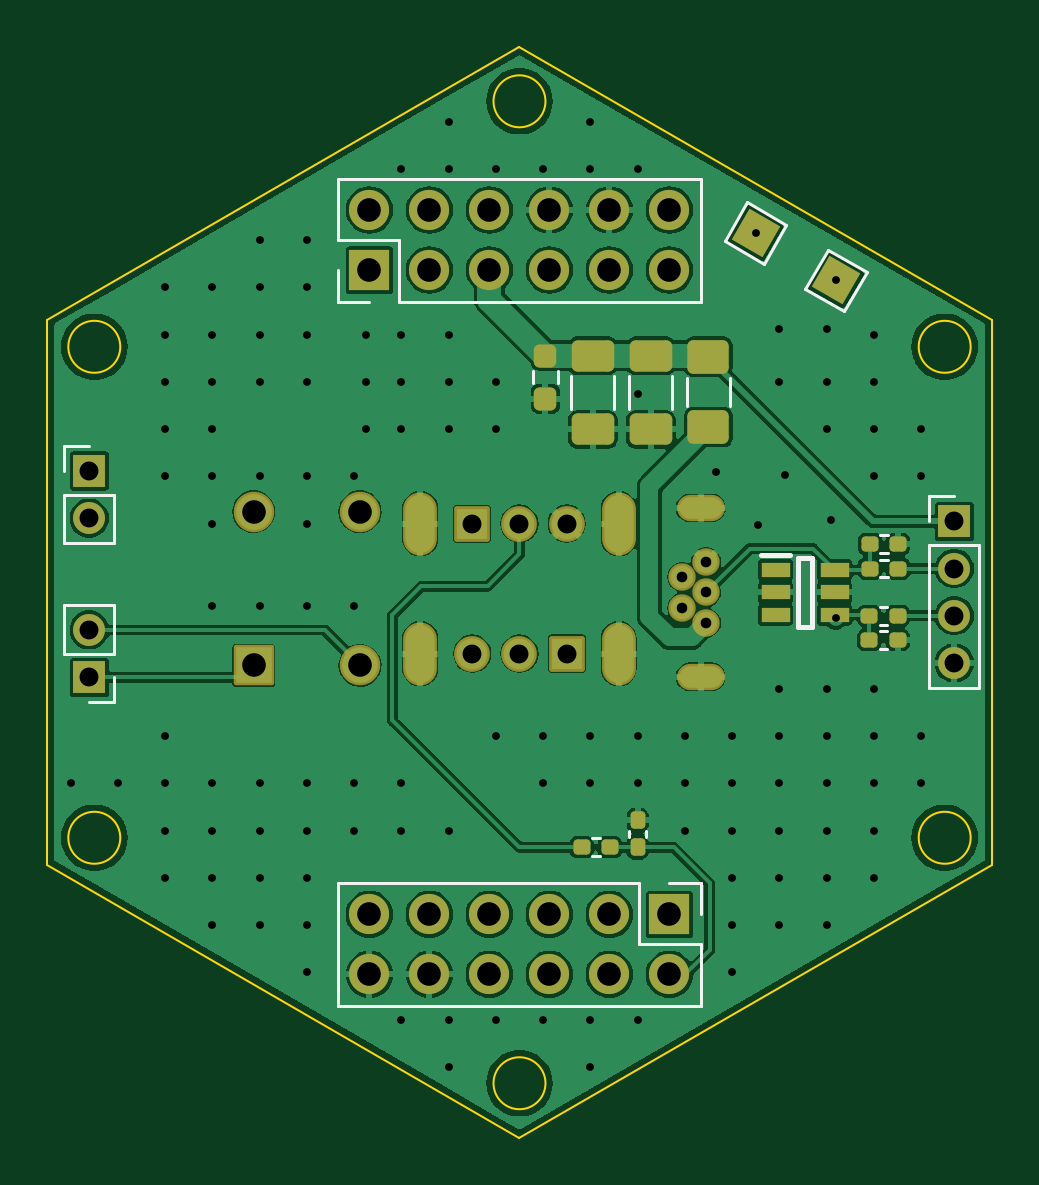
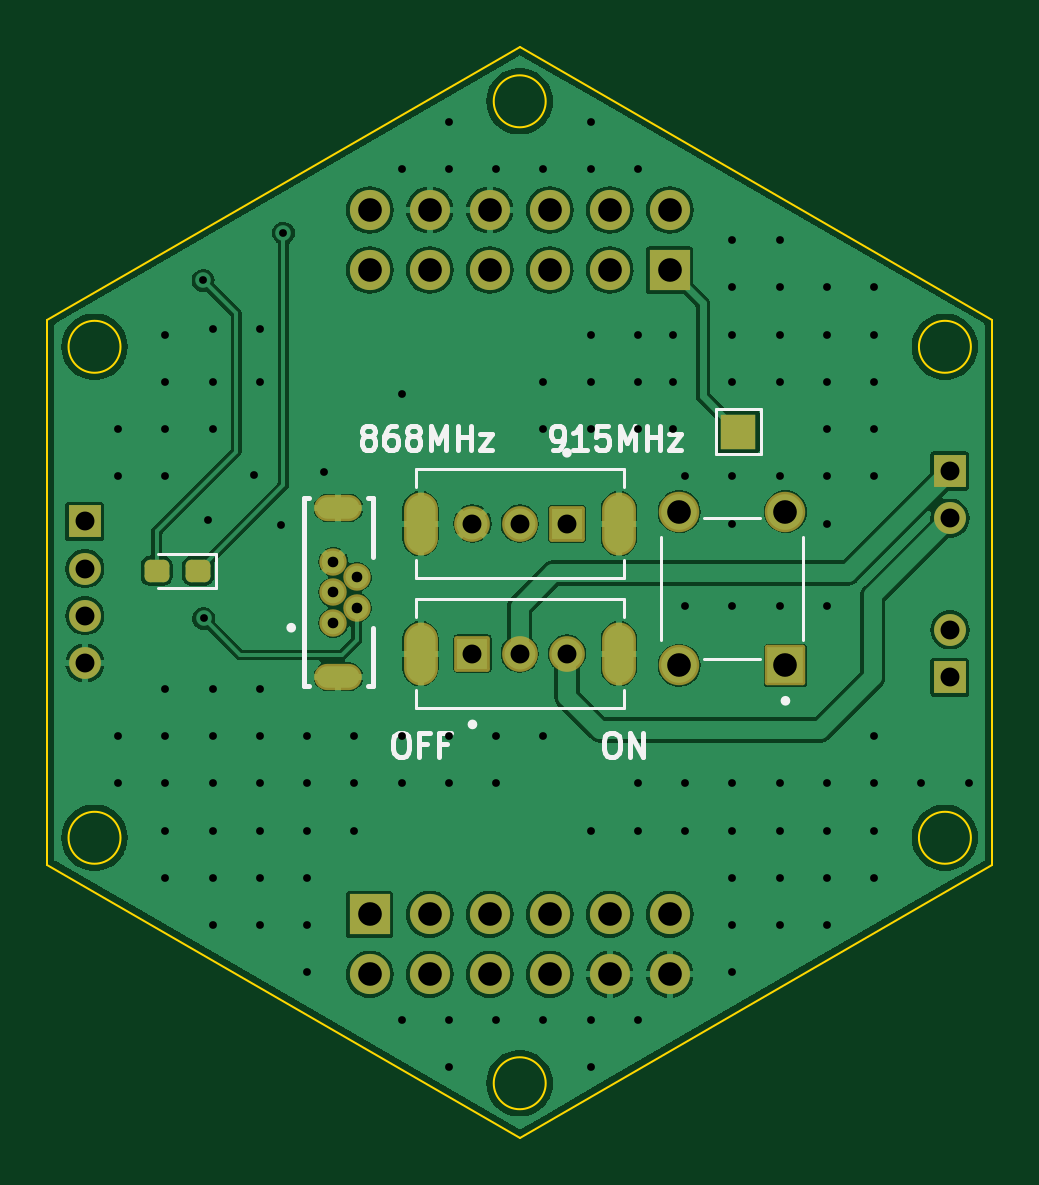
Circuit board: 11 layer files. Board 40.0 x 46.2 mm.
- bottom_copper: CTRL-B_Cu.gbr (106052 bytes)
- bottom_mask: CTRL-B_Mask.gbr (3542 bytes)
- paste: CTRL-B_Paste.gbr (1208 bytes)
- bottom_silk: CTRL-B_Silkscreen.gbr (12262 bytes)
- outline: CTRL-Edge_Cuts.gbr (1305 bytes)
- top_copper: CTRL-F_Cu.gbr (133351 bytes)
- top_mask: CTRL-F_Mask.gbr (5262 bytes)
- paste: CTRL-F_Paste.gbr (2649 bytes)
- top_silk: CTRL-F_Silkscreen.gbr (4284 bytes)
- drill: CTRL-NPTH.drl (281 bytes)
- drill: CTRL-PTH.drl (3952 bytes)

=== bottom_copper: CTRL-B_Cu.gbr (106052 bytes, source omitted) ===
=== bottom_mask: CTRL-B_Mask.gbr (3542 bytes, source withheld) ===
=== paste: CTRL-B_Paste.gbr (1208 bytes, source withheld) ===
=== bottom_silk: CTRL-B_Silkscreen.gbr (12262 bytes, source omitted) ===
=== outline: CTRL-Edge_Cuts.gbr ===
%TF.GenerationSoftware,KiCad,Pcbnew,7.0.5*%
%TF.CreationDate,2024-01-17T11:15:45-05:00*%
%TF.ProjectId,CTRL,4354524c-2e6b-4696-9361-645f70636258,rev?*%
%TF.SameCoordinates,Original*%
%TF.FileFunction,Profile,NP*%
%FSLAX46Y46*%
G04 Gerber Fmt 4.6, Leading zero omitted, Abs format (unit mm)*
G04 Created by KiCad (PCBNEW 7.0.5) date 2024-01-17 11:15:45*
%MOMM*%
%LPD*%
G01*
G04 APERTURE LIST*
%TA.AperFunction,Profile*%
%ADD10C,0.100000*%
%TD*%
G04 APERTURE END LIST*
D10*
X130160000Y-88557605D02*
X130160000Y-111651615D01*
X169260000Y-110496915D02*
G75*
G03*
X169260000Y-110496915I-1100000J0D01*
G01*
X130160000Y-111651615D02*
X150160000Y-123198621D01*
X169260000Y-89712305D02*
G75*
G03*
X169260000Y-89712305I-1100000J0D01*
G01*
X133260000Y-89712305D02*
G75*
G03*
X133260000Y-89712305I-1100000J0D01*
G01*
X150160000Y-77010599D02*
X130160000Y-88557605D01*
X170160000Y-88557605D02*
X150160000Y-77010599D01*
X151260000Y-79320000D02*
G75*
G03*
X151260000Y-79320000I-1100000J0D01*
G01*
X151260000Y-120889220D02*
G75*
G03*
X151260000Y-120889220I-1100000J0D01*
G01*
X170160000Y-111651615D02*
X170160000Y-88557605D01*
X150160000Y-123198621D02*
X170160000Y-111651615D01*
X133260000Y-110496915D02*
G75*
G03*
X133260000Y-110496915I-1100000J0D01*
G01*
M02*

=== top_copper: CTRL-F_Cu.gbr (133351 bytes, source omitted) ===
=== top_mask: CTRL-F_Mask.gbr (5262 bytes, source withheld) ===
=== paste: CTRL-F_Paste.gbr (2649 bytes, source withheld) ===
=== top_silk: CTRL-F_Silkscreen.gbr ===
%TF.GenerationSoftware,KiCad,Pcbnew,7.0.5*%
%TF.CreationDate,2024-01-17T11:15:44-05:00*%
%TF.ProjectId,CTRL,4354524c-2e6b-4696-9361-645f70636258,rev?*%
%TF.SameCoordinates,Original*%
%TF.FileFunction,Legend,Top*%
%TF.FilePolarity,Positive*%
%FSLAX46Y46*%
G04 Gerber Fmt 4.6, Leading zero omitted, Abs format (unit mm)*
G04 Created by KiCad (PCBNEW 7.0.5) date 2024-01-17 11:15:44*
%MOMM*%
%LPD*%
G01*
G04 APERTURE LIST*
%ADD10C,0.120000*%
%ADD11C,0.200000*%
G04 APERTURE END LIST*
D10*
%TO.C,TP3*%
X163907724Y-88196345D02*
X162262276Y-87246345D01*
X164857724Y-86550897D02*
X163907724Y-88196345D01*
X163212276Y-85600897D02*
X164857724Y-86550897D01*
X162262276Y-87246345D02*
X163212276Y-85600897D01*
%TO.C,TP2*%
X160507724Y-86196345D02*
X158862276Y-85246345D01*
X161457724Y-84550897D02*
X160507724Y-86196345D01*
X159812276Y-83600897D02*
X161457724Y-84550897D01*
X158862276Y-85246345D02*
X159812276Y-83600897D01*
%TO.C,R4*%
X150737500Y-91253345D02*
X150737500Y-90743897D01*
X151782500Y-91253345D02*
X151782500Y-90743897D01*
%TO.C,F1*%
X159070000Y-91016557D02*
X159070000Y-92220685D01*
X157250000Y-91016557D02*
X157250000Y-92220685D01*
%TO.C,R15*%
X165760121Y-98428621D02*
X165424879Y-98428621D01*
X165760121Y-97668621D02*
X165424879Y-97668621D01*
%TO.C,J1*%
X142480000Y-87795599D02*
X142480000Y-86465599D01*
X143810000Y-87795599D02*
X142480000Y-87795599D01*
X145080000Y-87795599D02*
X157840000Y-87795599D01*
X145080000Y-87795599D02*
X145080000Y-85195599D01*
X157840000Y-87795599D02*
X157840000Y-82595599D01*
X142480000Y-85195599D02*
X142480000Y-82595599D01*
X145080000Y-85195599D02*
X142480000Y-85195599D01*
X142480000Y-82595599D02*
X157840000Y-82595599D01*
%TO.C,R14*%
X165737621Y-102498621D02*
X165402379Y-102498621D01*
X165737621Y-101738621D02*
X165402379Y-101738621D01*
%TO.C,R2*%
X165402379Y-100718621D02*
X165737621Y-100718621D01*
X165402379Y-101478621D02*
X165737621Y-101478621D01*
%TO.C,J2*%
X157840000Y-112413621D02*
X157840000Y-113743621D01*
X156510000Y-112413621D02*
X157840000Y-112413621D01*
X155240000Y-112413621D02*
X142480000Y-112413621D01*
X155240000Y-112413621D02*
X155240000Y-115013621D01*
X142480000Y-112413621D02*
X142480000Y-117613621D01*
X157840000Y-115013621D02*
X157840000Y-117613621D01*
X155240000Y-115013621D02*
X157840000Y-115013621D01*
X157840000Y-117613621D02*
X142480000Y-117613621D01*
%TO.C,C3*%
X154170000Y-90937369D02*
X154170000Y-92359873D01*
X152350000Y-90937369D02*
X152350000Y-92359873D01*
%TO.C,J4*%
X133010000Y-104758621D02*
X131950000Y-104758621D01*
X133010000Y-103698621D02*
X133010000Y-104758621D01*
X133010000Y-102698621D02*
X133010000Y-100638621D01*
X133010000Y-102698621D02*
X130890000Y-102698621D01*
X133010000Y-100638621D02*
X130890000Y-100638621D01*
X130890000Y-102698621D02*
X130890000Y-100638621D01*
%TO.C,C4*%
X154800000Y-110446956D02*
X154800000Y-110215286D01*
X155520000Y-110446956D02*
X155520000Y-110215286D01*
%TO.C,R3*%
X153552621Y-111278621D02*
X153217379Y-111278621D01*
X153552621Y-110518621D02*
X153217379Y-110518621D01*
%TO.C,R1*%
X165424879Y-98718621D02*
X165760121Y-98718621D01*
X165424879Y-99478621D02*
X165760121Y-99478621D01*
%TO.C,J6*%
X167510000Y-96038621D02*
X168570000Y-96038621D01*
X167510000Y-97098621D02*
X167510000Y-96038621D01*
X167510000Y-98098621D02*
X167510000Y-104158621D01*
X167510000Y-98098621D02*
X169630000Y-98098621D01*
X167510000Y-104158621D02*
X169630000Y-104158621D01*
X169630000Y-98098621D02*
X169630000Y-104158621D01*
D11*
%TO.C,U4*%
X160400000Y-98508621D02*
X161600000Y-98508621D01*
X161950000Y-98658621D02*
X162550000Y-98658621D01*
X161950000Y-101558621D02*
X161950000Y-98658621D01*
X162550000Y-98658621D02*
X162550000Y-101558621D01*
X162550000Y-101558621D02*
X161950000Y-101558621D01*
D10*
%TO.C,C2*%
X156635000Y-90937369D02*
X156635000Y-92359873D01*
X154815000Y-90937369D02*
X154815000Y-92359873D01*
%TO.C,J5*%
X130890000Y-93908621D02*
X131950000Y-93908621D01*
X130890000Y-94968621D02*
X130890000Y-93908621D01*
X130890000Y-95968621D02*
X130890000Y-98028621D01*
X130890000Y-95968621D02*
X133010000Y-95968621D01*
X130890000Y-98028621D02*
X133010000Y-98028621D01*
X133010000Y-95968621D02*
X133010000Y-98028621D01*
%TD*%
M02*

=== drill: CTRL-NPTH.drl ===
M48
; DRILL file {KiCad 7.0.5} date Wed Jan 17 11:15:46 2024
; FORMAT={-:-/ absolute / inch / decimal}
; #@! TF.CreationDate,2024-01-17T11:15:46-05:00
; #@! TF.GenerationSoftware,Kicad,Pcbnew,7.0.5
; #@! TF.FileFunction,NonPlated,1,2,NPTH
FMAT,2
INCH
%
G90
G05
T0
M30

=== drill: CTRL-PTH.drl ===
M48
; DRILL file {KiCad 7.0.5} date Wed Jan 17 11:15:46 2024
; FORMAT={-:-/ absolute / inch / decimal}
; #@! TF.CreationDate,2024-01-17T11:15:46-05:00
; #@! TF.GenerationSoftware,Kicad,Pcbnew,7.0.5
; #@! TF.FileFunction,Plated,1,2,PTH
FMAT,2
INCH
; #@! TA.AperFunction,Plated,PTH,ViaDrill
T1C0.0130
; #@! TA.AperFunction,Plated,PTH,ComponentDrill
T2C0.0157
; #@! TA.AperFunction,Plated,PTH,ComponentDrill
T3C0.0177
; #@! TA.AperFunction,Plated,PTH,ComponentDrill
T4C0.0276
; #@! TA.AperFunction,Plated,PTH,ComponentDrill
T5C0.0315
; #@! TA.AperFunction,Plated,PTH,ComponentDrill
T6C0.0394
%
G90
G05
T1
X5.1638Y-4.2598
X5.2425Y-4.2598
X5.3213Y-3.433
X5.3213Y-3.5118
X5.3213Y-3.5905
X5.3213Y-3.6692
X5.3213Y-3.748
X5.3213Y-4.181
X5.3213Y-4.2598
X5.3213Y-4.3385
X5.3213Y-4.4173
X5.4Y-3.433
X5.4Y-3.5118
X5.4Y-3.5905
X5.4Y-3.6692
X5.4Y-3.748
X5.4Y-3.8267
X5.4Y-3.9645
X5.4Y-4.2598
X5.4Y-4.3385
X5.4Y-4.4173
X5.4Y-4.496
X5.4787Y-3.3543
X5.4787Y-3.433
X5.4787Y-3.5118
X5.4787Y-3.5905
X5.4787Y-3.748
X5.4787Y-3.9645
X5.4787Y-4.2598
X5.4787Y-4.3385
X5.4787Y-4.4173
X5.4787Y-4.496
X5.5575Y-3.3543
X5.5575Y-3.433
X5.5575Y-3.5118
X5.5575Y-3.5905
X5.5575Y-3.748
X5.5575Y-3.8267
X5.5575Y-3.9645
X5.5575Y-4.2598
X5.5575Y-4.3385
X5.5575Y-4.4173
X5.5575Y-4.496
X5.5575Y-4.5747
X5.6362Y-3.748
X5.6362Y-3.9645
X5.6362Y-4.2598
X5.6362Y-4.3385
X5.6559Y-3.5118
X5.6559Y-3.5905
X5.6559Y-3.6692
X5.715Y-3.2362
X5.715Y-3.5118
X5.715Y-3.5905
X5.715Y-3.6692
X5.715Y-4.2598
X5.715Y-4.3385
X5.715Y-4.6535
X5.7937Y-3.1574
X5.7937Y-3.2362
X5.7937Y-3.5118
X5.7937Y-3.5905
X5.7937Y-3.6692
X5.7937Y-4.3385
X5.7937Y-4.6535
X5.7937Y-4.7322
X5.8724Y-3.2362
X5.8724Y-3.5905
X5.8724Y-3.6692
X5.8724Y-4.181
X5.8724Y-4.6535
X5.9512Y-3.2362
X5.9512Y-4.181
X5.9512Y-4.2598
X5.9512Y-4.6535
X6.0297Y-3.1574
X6.0299Y-3.2362
X6.0299Y-4.181
X6.0299Y-4.2598
X6.0299Y-4.6535
X6.0299Y-4.7322
X6.1087Y-3.2362
X6.1087Y-3.6102
X6.1087Y-4.181
X6.1087Y-4.2598
X6.1087Y-4.6535
X6.1874Y-4.181
X6.1874Y-4.2598
X6.1874Y-4.3385
X6.2386Y-3.7401
X6.2661Y-4.181
X6.2661Y-4.2598
X6.2661Y-4.3385
X6.2661Y-4.4173
X6.2661Y-4.496
X6.2661Y-4.5747
X6.3055Y-3.3425
X6.3094Y-3.8287
X6.3449Y-3.5019
X6.3449Y-3.5905
X6.3449Y-4.1023
X6.3449Y-4.181
X6.3449Y-4.2598
X6.3449Y-4.3385
X6.3449Y-4.4173
X6.3449Y-4.496
X6.3547Y-3.746
X6.4236Y-3.5019
X6.4236Y-3.5905
X6.4236Y-3.6692
X6.4236Y-4.1023
X6.4236Y-4.181
X6.4236Y-4.2598
X6.4236Y-4.3385
X6.4236Y-4.4173
X6.4236Y-4.496
X6.4315Y-3.8208
X6.4386Y-3.9846
X6.4394Y-3.4212
X6.5024Y-3.5118
X6.5024Y-3.5905
X6.5024Y-3.6692
X6.5024Y-3.748
X6.5024Y-4.1023
X6.5024Y-4.181
X6.5024Y-4.2598
X6.5024Y-4.3385
X6.5024Y-4.4173
X6.5811Y-3.6692
X6.5811Y-3.748
X6.5811Y-4.181
X6.5811Y-4.2598
T3
X6.1832Y-3.9155
X6.1832Y-3.9667
X6.2225Y-3.8899
X6.2225Y-3.9411
X6.2225Y-3.9923
T5
X5.1949Y-3.7389
X5.1949Y-3.8177
X5.1949Y-4.0039
X5.1949Y-4.0826
X5.8331Y-3.8267
X5.8331Y-4.0433
X5.9118Y-3.8267
X5.9118Y-4.0433
X5.9906Y-3.8267
X5.9906Y-4.0433
X6.6366Y-3.8228
X6.6366Y-3.9015
X6.6366Y-3.9803
X6.6366Y-4.059
T6
X5.4689Y-3.807
X5.4689Y-4.0629
X5.6461Y-3.807
X5.6461Y-4.0629
X5.6618Y-3.3042
X5.6618Y-3.4042
X5.6618Y-4.4781
X5.6618Y-4.5781
X5.7618Y-3.3042
X5.7618Y-3.4042
X5.7618Y-4.4781
X5.7618Y-4.5781
X5.8618Y-3.3042
X5.8618Y-3.4042
X5.8618Y-4.4781
X5.8618Y-4.5781
X5.9618Y-3.3042
X5.9618Y-3.4042
X5.9618Y-4.4781
X5.9618Y-4.5781
X6.0618Y-3.3042
X6.0618Y-3.4042
X6.0618Y-4.4781
X6.0618Y-4.5781
X6.1618Y-3.3042
X6.1618Y-3.4042
X6.1618Y-4.4781
X6.1618Y-4.5781
T2
G00X6.1942Y-3.8004
M15
G01X6.2336Y-3.8004
M16
G05
G00X6.1942Y-4.0819
M15
G01X6.2336Y-4.0819
M16
G05
T4
G00X5.7465Y-3.811
M15
G01X5.7465Y-3.8425
M16
G05
G00X5.7465Y-4.059
M15
G01X5.7465Y-4.0275
M16
G05
G00X6.0772Y-3.811
M15
G01X6.0772Y-3.8425
M16
G05
G00X6.0772Y-4.059
M15
G01X6.0772Y-4.0275
M16
G05
T0
M30

